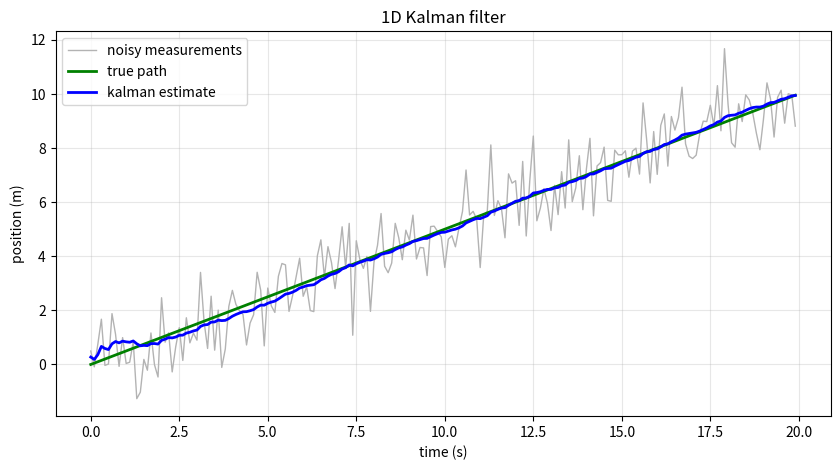

Generate this figure with matplotlib:
import numpy as np
import matplotlib.pyplot as plt

np.random.seed(42)

dt = 0.1
v = 0.5
N = 200
sigma = 1.0

t = np.arange(N) * dt
x_true = v * t
z = x_true + np.random.normal(0, sigma, N)

Q = 1e-3        # process noise: how much we distrust the motion model
R = sigma**2    # measurement noise: how noisy the sensor is

x_est = 0.0     # state estimate: our best guess of the position
P = 1.0         # error covariance: how unsure we are about that guess

est = np.zeros(N)
for k in range(N):
    x_pred = x_est + v * dt
    P_pred = P + Q
    K = P_pred / (P_pred + R)          # kalman gain: how much to trust the measurement
    x_est = x_pred + K * (z[k] - x_pred)
    P = (1 - K) * P_pred
    est[k] = x_est

plt.figure(figsize=(10, 5))
plt.plot(t, z, color="0.7", linewidth=1, label="noisy measurements")
plt.plot(t, x_true, "g-", linewidth=2, label="true path")
plt.plot(t, est, "b-", linewidth=2, label="kalman estimate")
plt.xlabel("time (s)")
plt.ylabel("position (m)")
plt.title("1D Kalman filter")
plt.legend()
plt.grid(True, alpha=0.3)
plt.savefig("kalman_plot.png", dpi=150)
plt.show()
